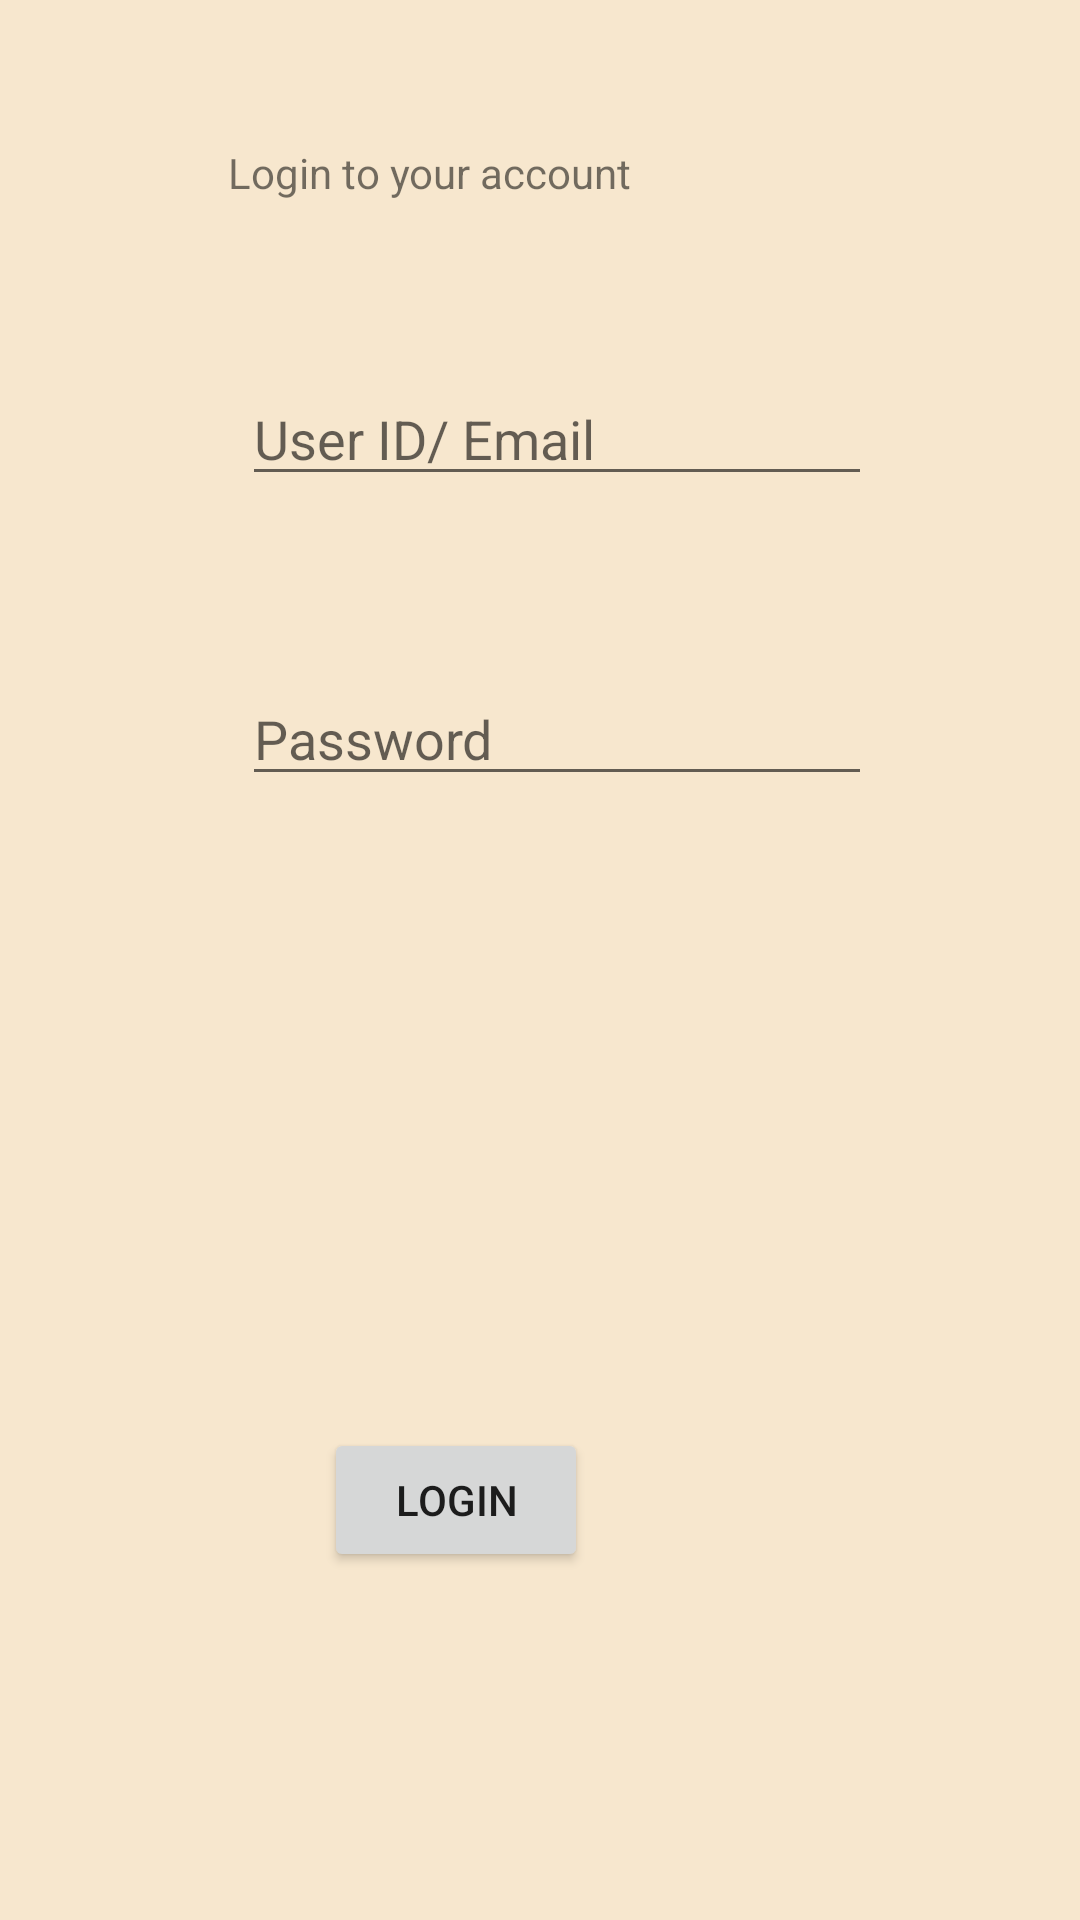

Write the Android layout XML for this screen, with the resource values it uses.
<!-- AndroidManifest.xml: application theme AppTheme -->
<!-- res/layout/activity_login.xml -->
<?xml version="1.0" encoding="utf-8"?>
<android.support.constraint.ConstraintLayout xmlns:android="http://schemas.android.com/apk/res/android"
    xmlns:app="http://schemas.android.com/apk/res-auto"
    xmlns:tools="http://schemas.android.com/tools"
    android:layout_width="match_parent"
    android:layout_height="match_parent"
    android:background="#F7E7CE"
    tools:context=".LoginActivity">

    <EditText
        android:id="@+id/loginName"
        android:layout_width="wrap_content"
        android:layout_height="wrap_content"
        android:layout_marginTop="124dp"
        android:ems="10"
        android:hint="User ID/ Email"
        android:inputType="textEmailAddress"
        app:layout_constraintEnd_toEndOf="parent"
        app:layout_constraintHorizontal_bias="0.538"
        app:layout_constraintStart_toStartOf="parent"
        app:layout_constraintTop_toTopOf="parent" />

    <EditText
        android:id="@+id/loginPass"
        android:layout_width="wrap_content"
        android:layout_height="wrap_content"
        android:layout_marginTop="224dp"
        android:ems="10"
        android:hint="Password"
        android:inputType="textPassword"
        app:layout_constraintEnd_toEndOf="parent"
        app:layout_constraintHorizontal_bias="0.538"
        app:layout_constraintStart_toStartOf="parent"
        app:layout_constraintTop_toTopOf="parent" />

    <Button
        android:id="@+id/login"
        android:layout_width="wrap_content"
        android:layout_height="wrap_content"
        android:layout_marginEnd="164dp"
        android:layout_marginBottom="116dp"
        android:text="Login"
        app:layout_constraintBottom_toBottomOf="parent"
        app:layout_constraintEnd_toEndOf="parent" />

    <TextView
        android:id="@+id/textView2"
        android:layout_width="wrap_content"
        android:layout_height="wrap_content"
        android:layout_marginStart="76dp"
        android:layout_marginTop="48dp"
        android:text="Login to your account"
        app:layout_constraintStart_toStartOf="parent"
        app:layout_constraintTop_toTopOf="parent" />

</android.support.constraint.ConstraintLayout>
<!-- resources referenced by this layout -->
<resources>
  <style name="AppTheme" parent="Theme.AppCompat.Light.DarkActionBar">
          
          <item name="colorPrimary">@color/colorPrimary</item>
          <item name="colorPrimaryDark">@color/colorPrimaryDark</item>
          <item name="colorAccent">@color/colorAccent</item>
      </style>
  <!-- not gathered from this repository: default colours our renderer supplied (Android Studio template values) -->
  <color name="colorPrimary">#FF6200EE</color>
  <color name="colorPrimaryDark">#FF3700B3</color>
  <color name="colorAccent">#FF03DAC5</color>
</resources>
